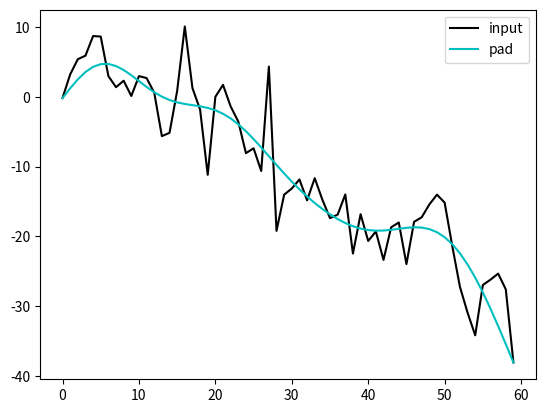

The script that saved this image:
from scipy import signal
import matplotlib.pyplot as plt
import numpy as np

# Butter worth filter creation
b, a = signal.butter(8, 0.125)

# Sample count
n = 60

# Noise signla
sig = np.random.randn(n)**3 + 3*np.random.randn(n).cumsum()

# Back and forth filtering
fpad = signal.filtfilt(b, a, sig, padlen=50)

# Visualize
plt.plot(sig, 'k-', label='input')
plt.plot(fpad, 'c-', linewidth=1.5, label='pad')
plt.legend(loc='best')
plt.show()